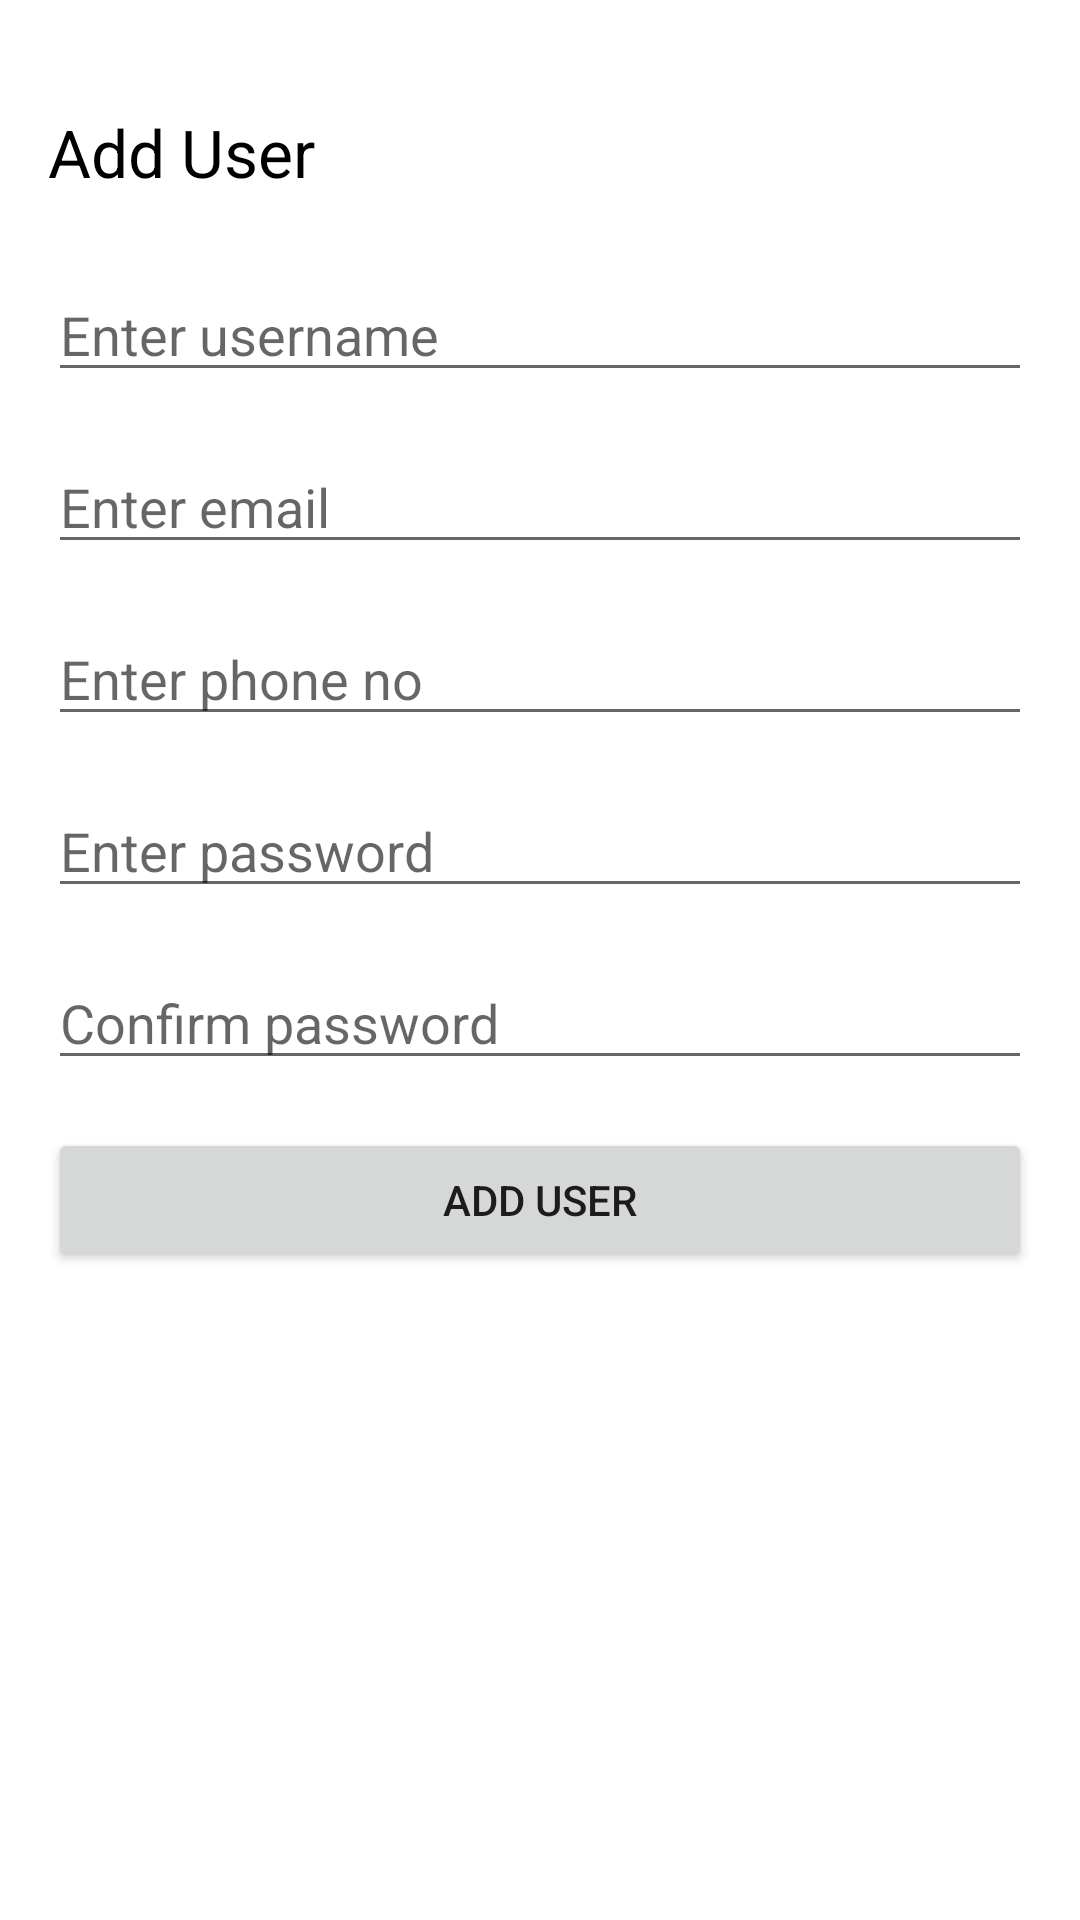

Reconstruct the res/layout file that produces this screen, plus the resources it refers to.
<!-- AndroidManifest.xml: application theme Theme.ShazCRUD -->
<!-- res/layout/activity_create_user.xml -->
<?xml version="1.0" encoding="utf-8"?>
<LinearLayout xmlns:android="http://schemas.android.com/apk/res/android"
    xmlns:app="http://schemas.android.com/apk/res-auto"
    xmlns:tools="http://schemas.android.com/tools"
    android:layout_width="match_parent"
    android:layout_height="match_parent"
    tools:context=".CreateUserActivity"
    android:orientation="vertical"
    android:padding="16dp">

    <TextView
        android:layout_width="match_parent"
        android:layout_height="wrap_content"
        android:text="Add User"
        android:layout_marginTop="20dp"
        android:textColor="@color/black"
        android:textSize="22sp"/>

    <EditText
        android:id="@+id/userName"
        android:layout_width="match_parent"
        android:layout_height="wrap_content"
        android:hint="Enter username"
        android:digits="qwertyuiopasdfghjklxzcvbnm"
        android:textColor="@color/black"
        android:inputType="text"
        android:layout_marginTop="24dp"/>

    <EditText
        android:id="@+id/email"
        android:layout_width="match_parent"
        android:layout_height="wrap_content"
        android:hint="Enter email"
        android:textColor="@color/black"
        android:layout_marginTop="16dp"/>

    <EditText
        android:id="@+id/phoneNo"
        android:layout_width="match_parent"
        android:layout_height="wrap_content"
        android:hint="Enter phone no"
        android:inputType="number"
        android:maxLength="10"
        android:textColor="@color/black"
        android:layout_marginTop="16dp"/>

    <EditText
        android:id="@+id/password"
        android:layout_width="match_parent"
        android:layout_height="wrap_content"
        android:hint="Enter password"
        android:inputType="textPassword"
        android:textColor="@color/black"
        android:layout_marginTop="16dp"/>

    <EditText
        android:id="@+id/confirmPassword"
        android:layout_width="match_parent"
        android:layout_height="wrap_content"
        android:hint="Confirm password"
        android:textColor="@color/black"
        android:layout_marginTop="16dp"
        android:inputType="textPassword"/>

    <Button
        android:id="@+id/addBtn"
        android:layout_width="match_parent"
        android:layout_height="wrap_content"
        android:text="Add User"
        android:layout_marginTop="16dp"/>

</LinearLayout>
<!-- resources referenced by this layout -->
<resources>
  <style name="Theme.ShazCRUD" parent="Theme.MaterialComponents.DayNight.DarkActionBar">
          
          <item name="colorPrimary">@color/purple_500</item>
          <item name="colorPrimaryVariant">@color/purple_700</item>
          <item name="colorOnPrimary">@color/white</item>
          
          <item name="colorSecondary">@color/teal_200</item>
          <item name="colorSecondaryVariant">@color/teal_700</item>
          <item name="colorOnSecondary">@color/black</item>
          
          <item name="android:statusBarColor" tools:targetApi="l">?attr/colorPrimaryVariant</item>
          
      </style>
  <!-- not gathered from this repository: default colours our renderer supplied (Android Studio template values) -->
  <color name="purple_500">#FF6200EE</color>
  <color name="purple_700">#FF3700B3</color>
  <color name="teal_200">#FF03DAC5</color>
  <color name="teal_700">#FF018786</color>
  <color name="black">#FF000000</color>
  <color name="white">#FFFFFFFF</color>
</resources>
